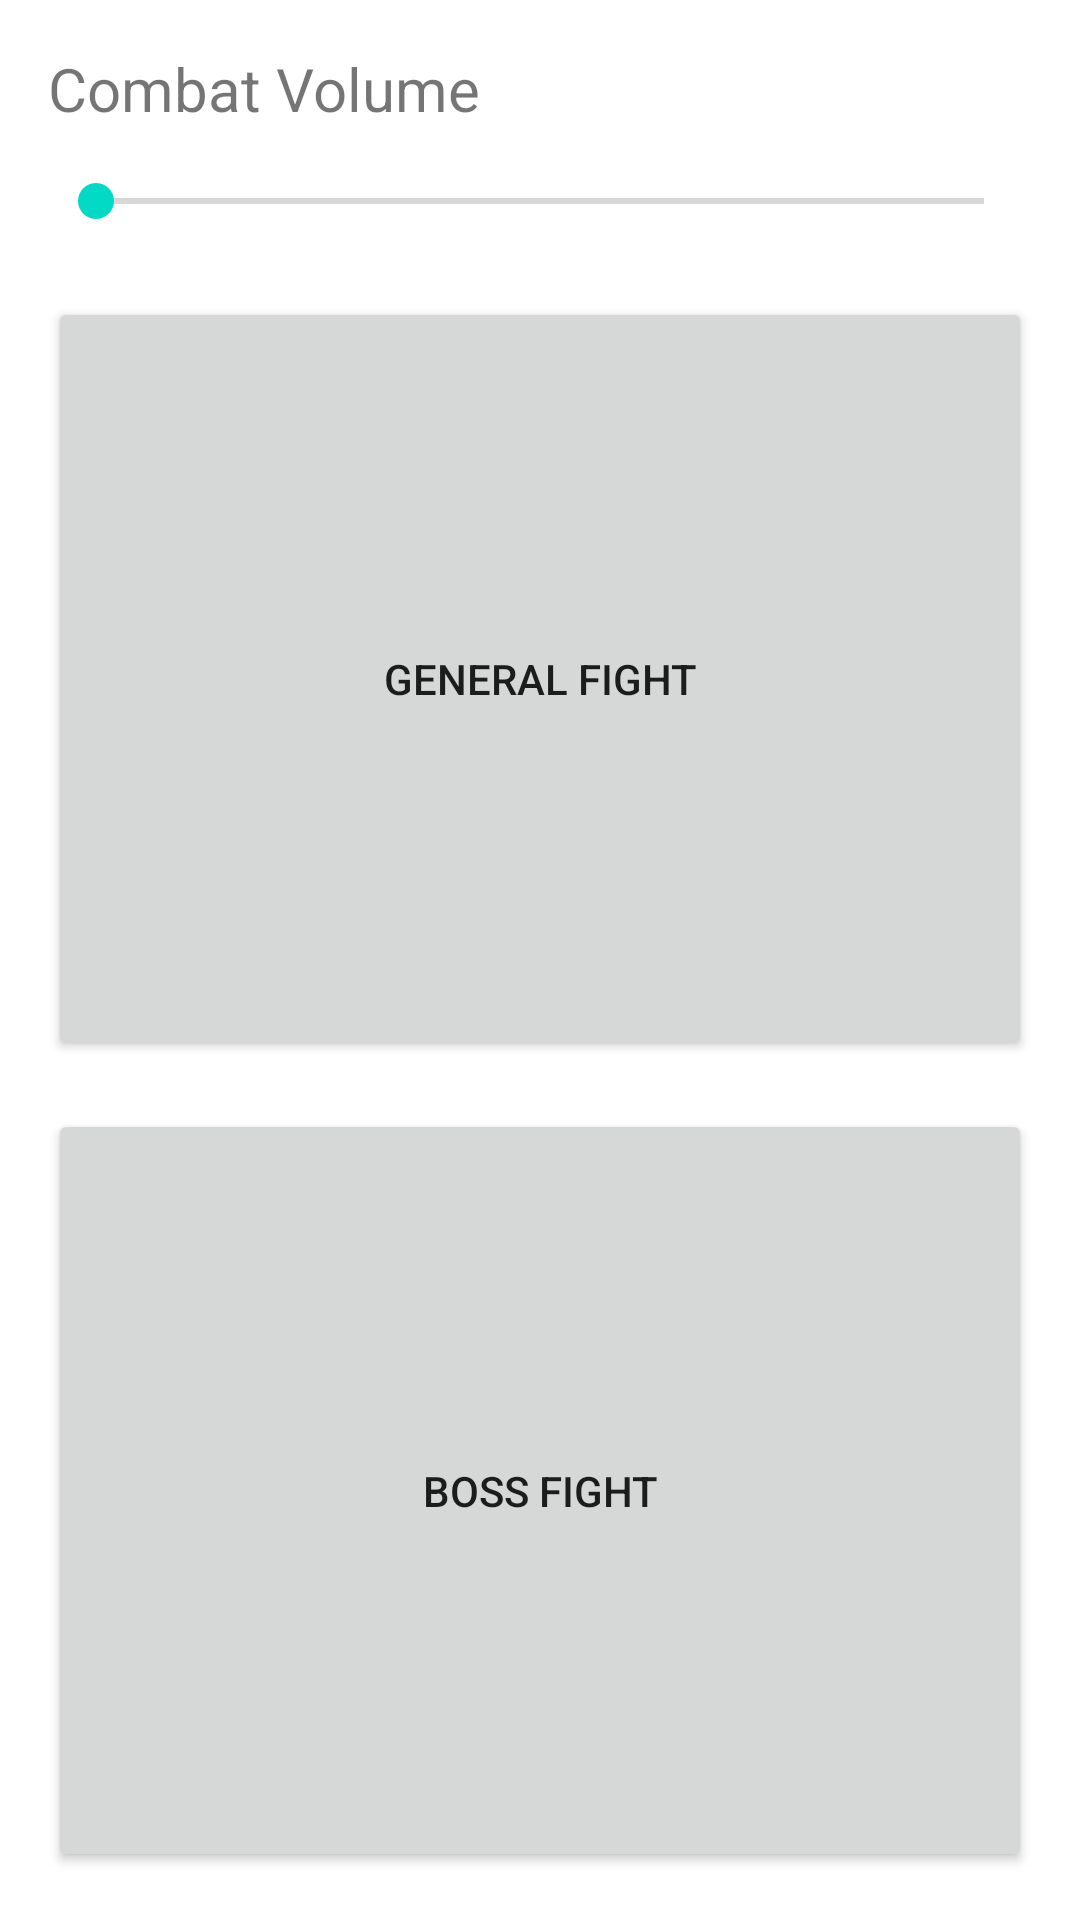

Android layout source for this screen:
<!-- AndroidManifest.xml: application theme Theme.DnDamb -->
<!-- res/layout/activity_combat.xml -->
<?xml version="1.0" encoding="utf-8"?>
<androidx.constraintlayout.widget.ConstraintLayout xmlns:android="http://schemas.android.com/apk/res/android"
    xmlns:app="http://schemas.android.com/apk/res-auto"
    xmlns:tools="http://schemas.android.com/tools"
    android:layout_width="match_parent"
    android:layout_height="match_parent"
    tools:context=".CombatActivity">

    <Button
        android:id="@+id/genCombatButt"
        android:layout_width="0dp"
        android:layout_height="0dp"
        android:layout_marginStart="16dp"
        android:layout_marginTop="8dp"
        android:layout_marginEnd="16dp"
        android:onClick="playGenCom"
        android:text="@string/genCombatButt_name"
        app:layout_constraintBottom_toTopOf="@+id/bossCombatButt"
        app:layout_constraintEnd_toEndOf="parent"
        app:layout_constraintHorizontal_bias="0.5"
        app:layout_constraintStart_toStartOf="parent"
        app:layout_constraintTop_toBottomOf="@+id/Combat_Volume_Slider" />

    <Button
        android:id="@+id/bossCombatButt"
        android:layout_width="0dp"
        android:layout_height="0dp"
        android:layout_marginStart="16dp"
        android:layout_marginTop="16dp"
        android:layout_marginEnd="16dp"
        android:layout_marginBottom="16dp"
        android:text="@string/bossCombatButt_name"
        app:layout_constraintBottom_toBottomOf="parent"
        app:layout_constraintEnd_toEndOf="parent"
        app:layout_constraintHorizontal_bias="0.5"
        app:layout_constraintStart_toStartOf="parent"
        app:layout_constraintTop_toBottomOf="@+id/genCombatButt" />

    <SeekBar
        android:id="@+id/Combat_Volume_Slider"
        android:layout_width="0dp"
        android:layout_height="48dp"
        android:layout_marginStart="16dp"
        android:layout_marginEnd="16dp"
        app:layout_constraintEnd_toEndOf="parent"
        app:layout_constraintStart_toStartOf="parent"
        app:layout_constraintTop_toBottomOf="@+id/combatVolHead" />

    <TextView
        android:id="@+id/combatVolHead"
        android:layout_width="0dp"
        android:layout_height="wrap_content"
        android:layout_marginStart="16dp"
        android:layout_marginTop="16dp"
        android:layout_marginEnd="16dp"
        android:text="@string/combatvolslider_name"
        android:textSize="20sp"
        app:layout_constraintEnd_toEndOf="parent"
        app:layout_constraintStart_toStartOf="parent"
        app:layout_constraintTop_toTopOf="parent" />
</androidx.constraintlayout.widget.ConstraintLayout>
<!-- resources referenced by this layout -->
<resources>
  <string name="bossCombatButt_name">Boss Fight</string>
  <string name="combatvolslider_name">Combat Volume</string>
  <string name="genCombatButt_name">General Fight</string>
  <style name="Theme.DnDamb" parent="Theme.MaterialComponents.DayNight.DarkActionBar">
          
          <item name="colorPrimary">@color/purple_500</item>
          <item name="colorPrimaryVariant">@color/purple_700</item>
          <item name="colorOnPrimary">@color/white</item>
          
          <item name="colorSecondary">@color/teal_200</item>
          <item name="colorSecondaryVariant">@color/teal_700</item>
          <item name="colorOnSecondary">@color/black</item>
          
          <item name="android:statusBarColor" tools:targetApi="l">?attr/colorPrimaryVariant</item>
          
      </style>
  <!-- not gathered from this repository: default colours our renderer supplied (Android Studio template values) -->
  <color name="purple_500">#FF6200EE</color>
  <color name="purple_700">#FF3700B3</color>
  <color name="teal_200">#FF03DAC5</color>
  <color name="teal_700">#FF018786</color>
  <color name="black">#FF000000</color>
  <color name="white">#FFFFFFFF</color>
</resources>
